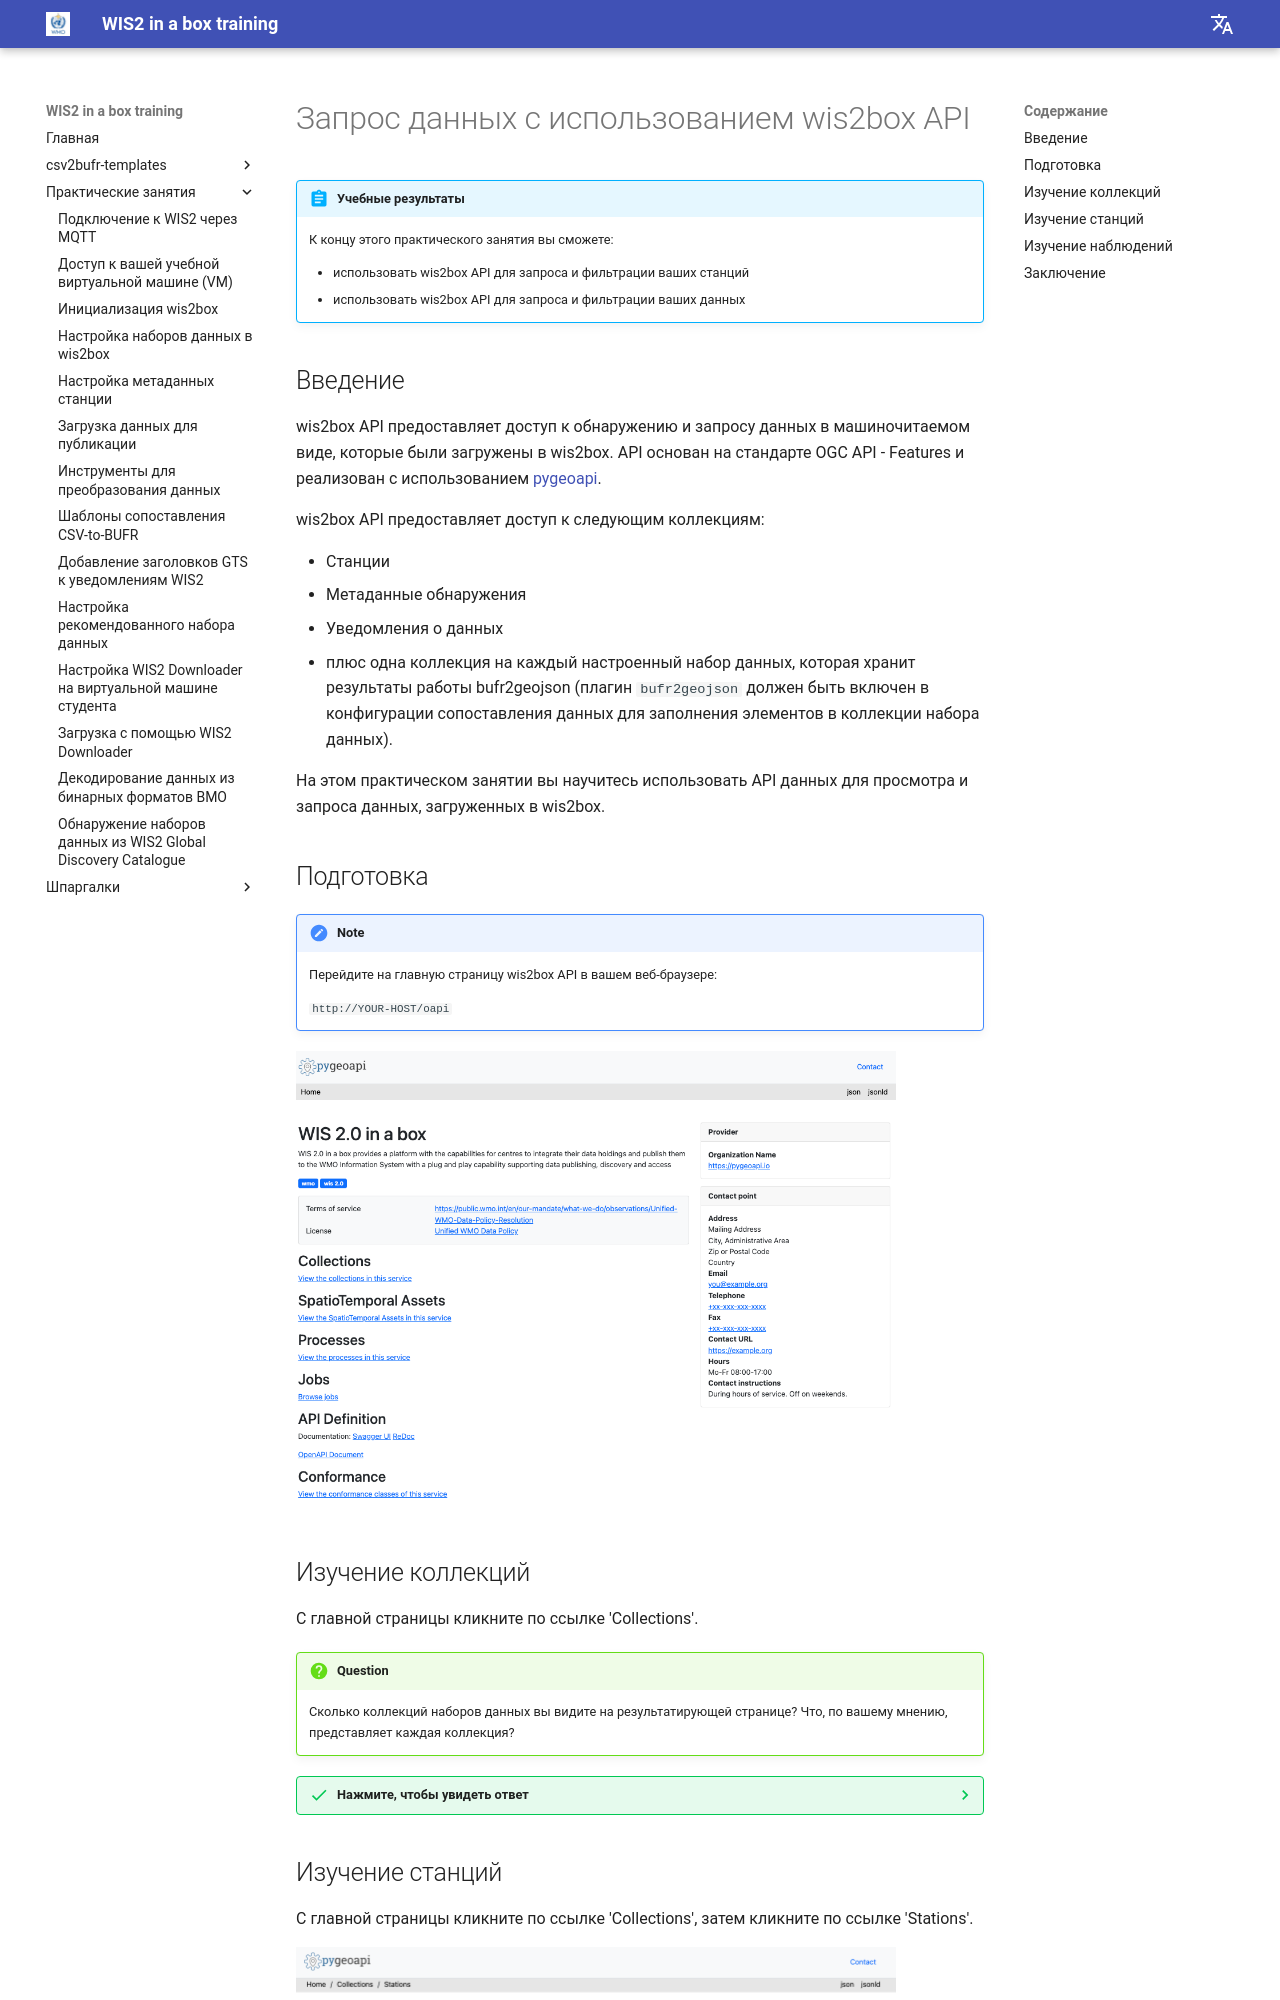

repository: wmo-im/wis2box-training · page: ru/practical-sessions/querying-data-using-the-wis2box-api/index.html · generator: mkdocs

---
title: Запрос данных с использованием wis2box API
---

# Запрос данных с использованием wis2box API

!!! abstract "Учебные результаты"
    К концу этого практического занятия вы сможете:

    - использовать wis2box API для запроса и фильтрации ваших станций
    - использовать wis2box API для запроса и фильтрации ваших данных

## Введение

wis2box API предоставляет доступ к обнаружению и запросу данных в машиночитаемом виде, которые были загружены в wis2box. API основан на стандарте OGC API - Features и реализован с использованием [pygeoapi](https://pygeoapi.io).

wis2box API предоставляет доступ к следующим коллекциям:

- Станции
- Метаданные обнаружения
- Уведомления о данных
- плюс одна коллекция на каждый настроенный набор данных, которая хранит результаты работы bufr2geojson (плагин `bufr2geojson` должен быть включен в конфигурации сопоставления данных для заполнения элементов в коллекции набора данных).

На этом практическом занятии вы научитесь использовать API данных для просмотра и запроса данных, загруженных в wis2box.

## Подготовка

!!! note
    Перейдите на главную страницу wis2box API в вашем веб-браузере:

    `http://YOUR-HOST/oapi`

<img alt="wis2box-api-landing-page" src="/../assets/img/wis2box-api-landing-page.png" width="600">

## Изучение коллекций

С главной страницы кликните по ссылке 'Collections'.

!!! question
    Сколько коллекций наборов данных вы видите на результатирующей странице? Что, по вашему мнению, представляет каждая коллекция?

??? success "Нажмите, чтобы увидеть ответ"
    Должно быть отображено 4 коллекции, включая "Stations", "Discovery metadata" и "Data notifications"
